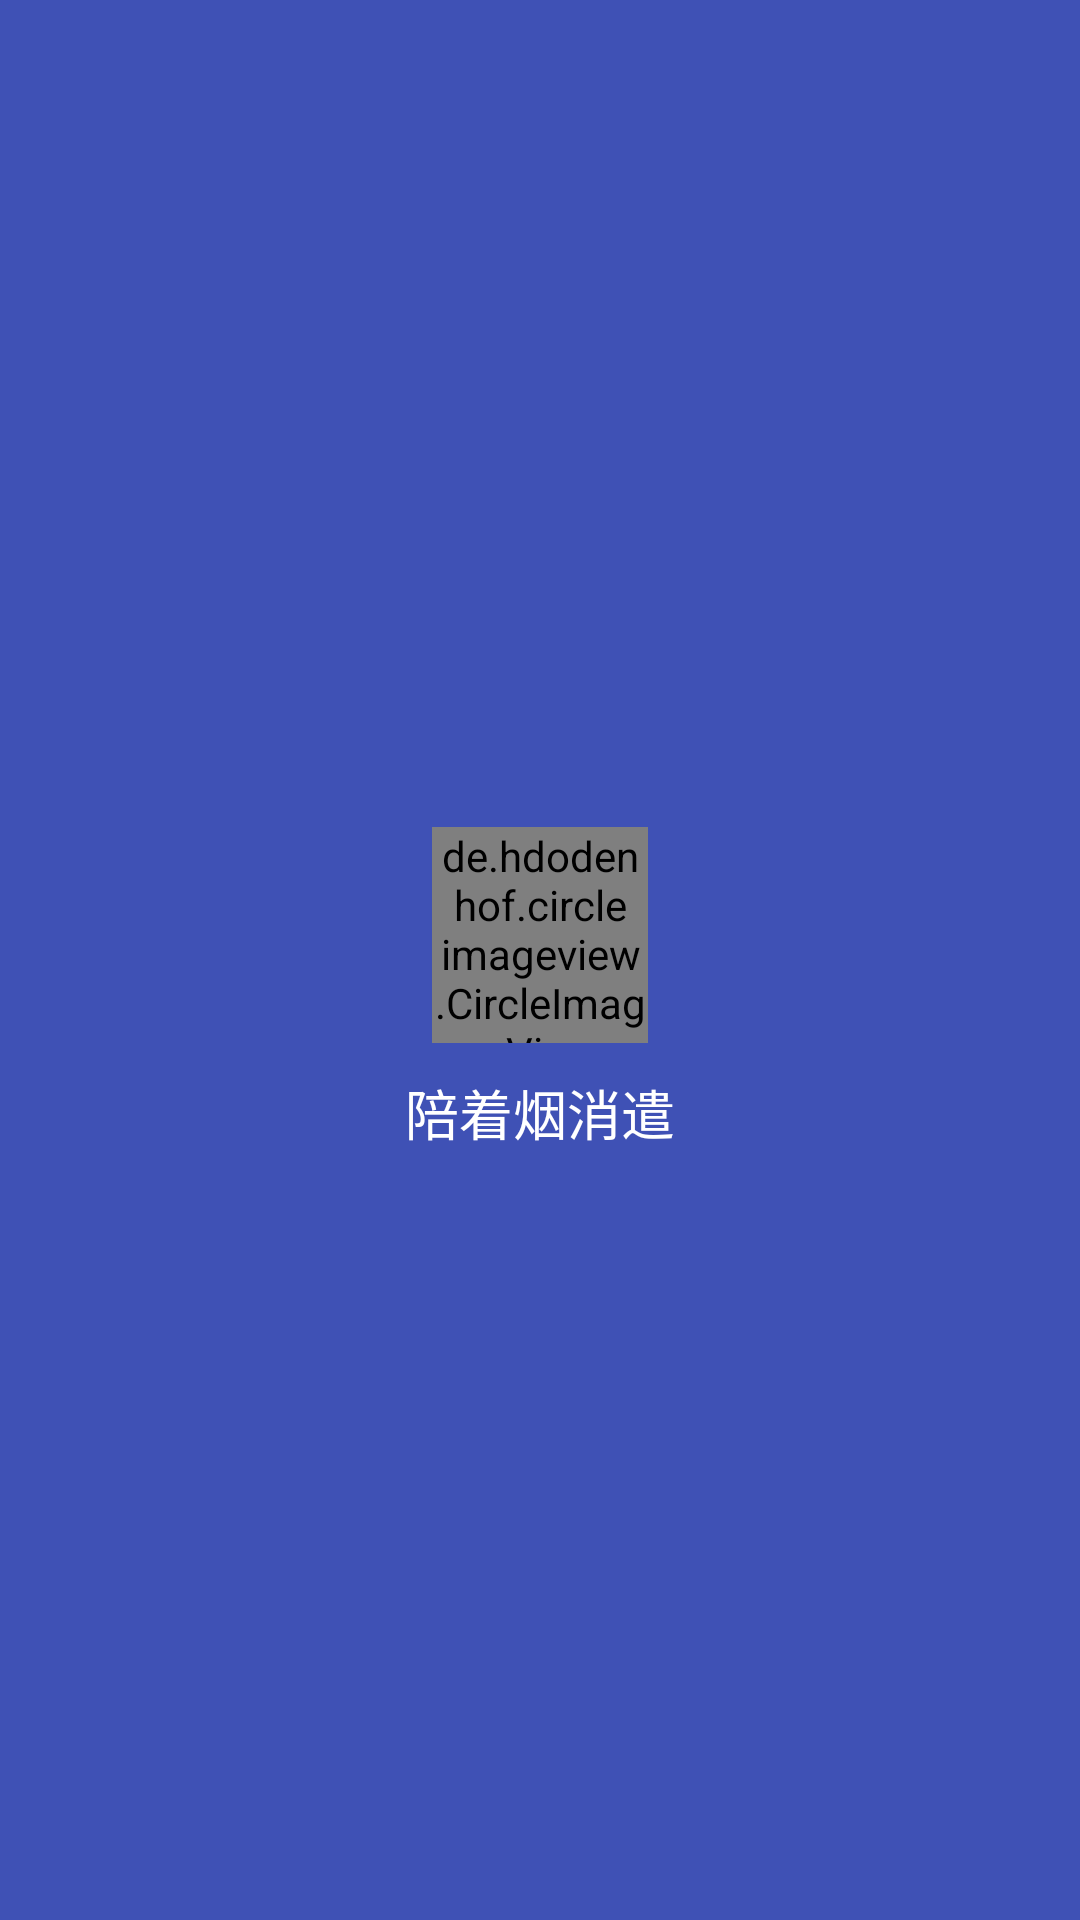

The Android layout XML behind this screen, and the referenced resources:
<!-- AndroidManifest.xml: application theme AppTheme -->
<!-- res/layout/navigation_headview.xml -->
<?xml version="1.0" encoding="utf-8"?>
<LinearLayout xmlns:android="http://schemas.android.com/apk/res/android"
              xmlns:app="http://schemas.android.com/apk/res-auto"
              android:layout_width="match_parent"
              android:layout_height="192dp"
              android:background="@color/colorPrimary"
              android:gravity="center"
              android:orientation="vertical"
              android:padding="16dp"
              android:theme="@style/ThemeOverlay.AppCompat.Dark">

    <de.hdodenhof.circleimageview.CircleImageView
        android:id="@+id/civ_head"
        android:layout_width="72dp"
        android:layout_height="72dp"
        android:layout_marginTop="20dp"
        android:src="@mipmap/ic_head"
        app:border_color="@color/primary_light"
        app:border_width="2dp"/>

    <TextView
        android:layout_width="match_parent"
        android:layout_height="wrap_content"
        android:layout_marginTop="10dp"
        android:gravity="center"
        android:text="@string/author"
        android:textAppearance="@style/TextAppearance.AppCompat.Body1"
        android:textSize="18sp"/>
</LinearLayout>
<!-- resources referenced by this layout -->
<resources>
  <color name="colorPrimary">#3F51B5</color>
  <color name="primary_light">#B2DFDB</color>
  <!-- mipmap ic_head: png bitmap (mipmap-hdpi, 3370 bytes) -->
  <string name="author">陪着烟消遣</string>
  <style name="AppTheme" parent="Theme.AppCompat.Light.NoActionBar">
          
          <item name="colorPrimary">@color/colorPrimary</item>
          <item name="colorPrimaryDark">@color/colorPrimary</item>
          <item name="colorAccent">@color/colorAccent</item>
      </style>
  <color name="colorAccent">#FF4081</color>
</resources>
